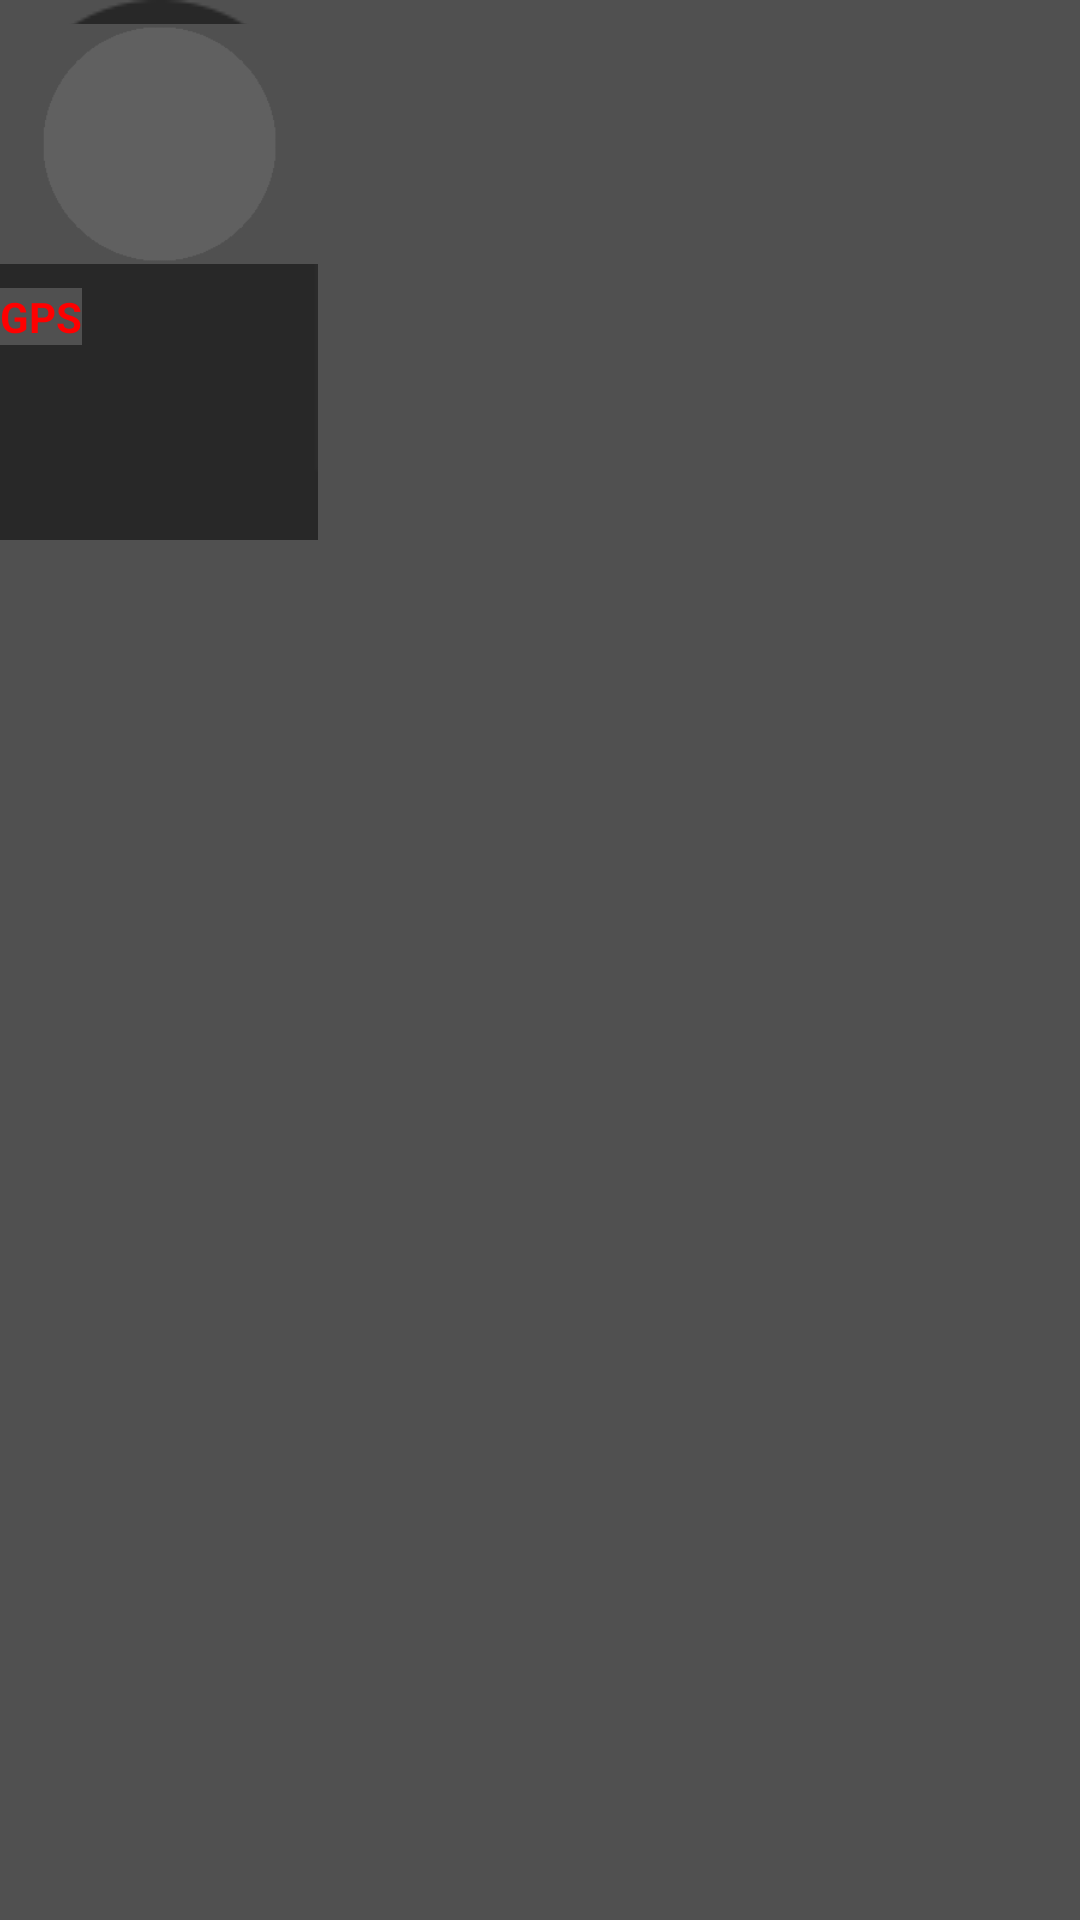

Produce the Android XML layout that renders to this screen, including the resource entries it uses.
<!-- AndroidManifest.xml: application theme Theme.Akson -->
<!-- res/layout/layout_down.xml -->
<?xml version="1.0" encoding="utf-8"?>
<FrameLayout xmlns:android="http://schemas.android.com/apk/res/android"
    xmlns:app="http://schemas.android.com/apk/res-auto"
    xmlns:tools="http://schemas.android.com/tools"
    android:layout_width="wrap_content"
    android:layout_height="wrap_content">


    <RelativeLayout
        android:id="@+id/relativeLayoutParent"
        android:layout_width="wrap_content"
        android:layout_height="wrap_content"
        tools:ignore="UselessParent">

        
        <androidx.constraintlayout.widget.ConstraintLayout
            android:id="@+id/background"
            android:layout_width="106dp"
            android:layout_height="180dp"
            android:background="#00000000"
            android:orientation="horizontal"
            android:padding="0dp"
            android:visibility="visible">


            <ImageView
                android:id="@+id/backgroundShading_D"
                android:src="@drawable/background_styling_down"
                android:layout_width="wrap_content"
                android:layout_height="wrap_content"
                android:adjustViewBounds="true"
                app:layout_constraintBottom_toBottomOf="parent"
                app:layout_constraintStart_toStartOf="parent"
                app:layout_constraintTop_toTopOf="parent" />

            <ImageView
                android:id="@+id/button"
                android:layout_width="0dp"
                android:layout_height="80dp"
                android:layout_marginTop="8dp"
                android:src="@drawable/button_gray"
                app:layout_constraintEnd_toEndOf="parent"
                app:layout_constraintStart_toStartOf="parent"
                app:layout_constraintTop_toTopOf="parent"
                tools:ignore="ContentDescription" />

            <TextView
                android:id="@+id/recordingTime"
                android:layout_width="wrap_content"
                android:layout_height="wrap_content"
                android:layout_marginTop="92dp"
                android:layout_marginEnd="8dp"
                android:textAlignment="center"
                android:textAppearance="@style/Base.TextAppearance.AppCompat.Medium"
                android:textColor="#FF0000"
                android:textStyle="bold"
                app:layout_constraintEnd_toEndOf="parent"
                app:layout_constraintTop_toTopOf="parent" />

            <TextView
                android:id="@+id/gpsLock"
                android:layout_width="wrap_content"
                android:layout_height="wrap_content"
                android:layout_marginTop="96dp"
                android:text="@string/GPS"
                android:textAlignment="center"
                android:textAppearance="@style/Base.TextAppearance.AppCompat.Small"
                android:textColor="#ff0000"
                android:textStyle="bold"
                app:layout_constraintStart_toStartOf="parent"
                app:layout_constraintTop_toTopOf="parent" />

            <TextView
                android:id="@+id/batteryRemaining"
                android:layout_width="wrap_content"
                android:layout_height="wrap_content"
                android:layout_marginEnd="8dp"
                android:textAlignment="center"
                android:textAppearance="@style/Base.TextAppearance.AppCompat.Large"
                android:textColor="#ffffff"
                android:textStyle="bold"
                app:layout_constraintEnd_toEndOf="parent"
                app:layout_constraintTop_toBottomOf="@+id/recordingTime" />

            <TextView
                android:id="@+id/sdCardRemaining"
                android:layout_width="wrap_content"
                android:layout_height="wrap_content"
                android:layout_marginEnd="8dp"
                android:textAlignment="center"
                android:textAppearance="@style/Base.TextAppearance.AppCompat.Medium"
                android:textColor="#ffffff"
                android:textStyle="bold"
                app:layout_constraintEnd_toEndOf="parent"
                app:layout_constraintTop_toBottomOf="@+id/batteryRemaining" />


        </androidx.constraintlayout.widget.ConstraintLayout>
    </RelativeLayout>
</FrameLayout>
<!-- resources referenced by this layout -->
<resources>
  <!-- drawable background_styling_down: png bitmap (drawable, 1343 bytes) -->
  <!-- drawable button_gray: png bitmap (drawable, 986 bytes) -->
  <string name="GPS" translatable="false">GPS</string>
  <style name="Theme.Akson" parent="android:Theme.Material.Light.NoActionBar">
          <item name="android:background">#505050</item>
          <item name="android:textColor">#00DF00</item>
      </style>
</resources>
